The GitHub repository Teaun9/Computer-Vision contains a labelled image folder "public_dataset" with 5 categories: crazing, inclusion, pitted surface, rolled-in scale, scratches. Examples follow, each with its label.

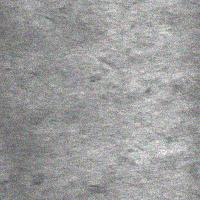
Label: rolled-in scale

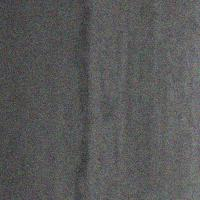
Label: inclusion

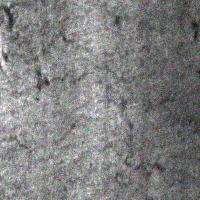
Label: crazing

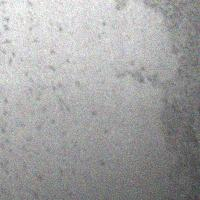
Label: pitted surface

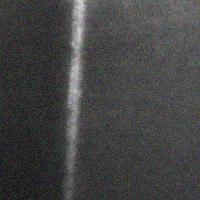
Label: scratches

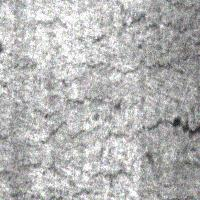
Label: crazing
